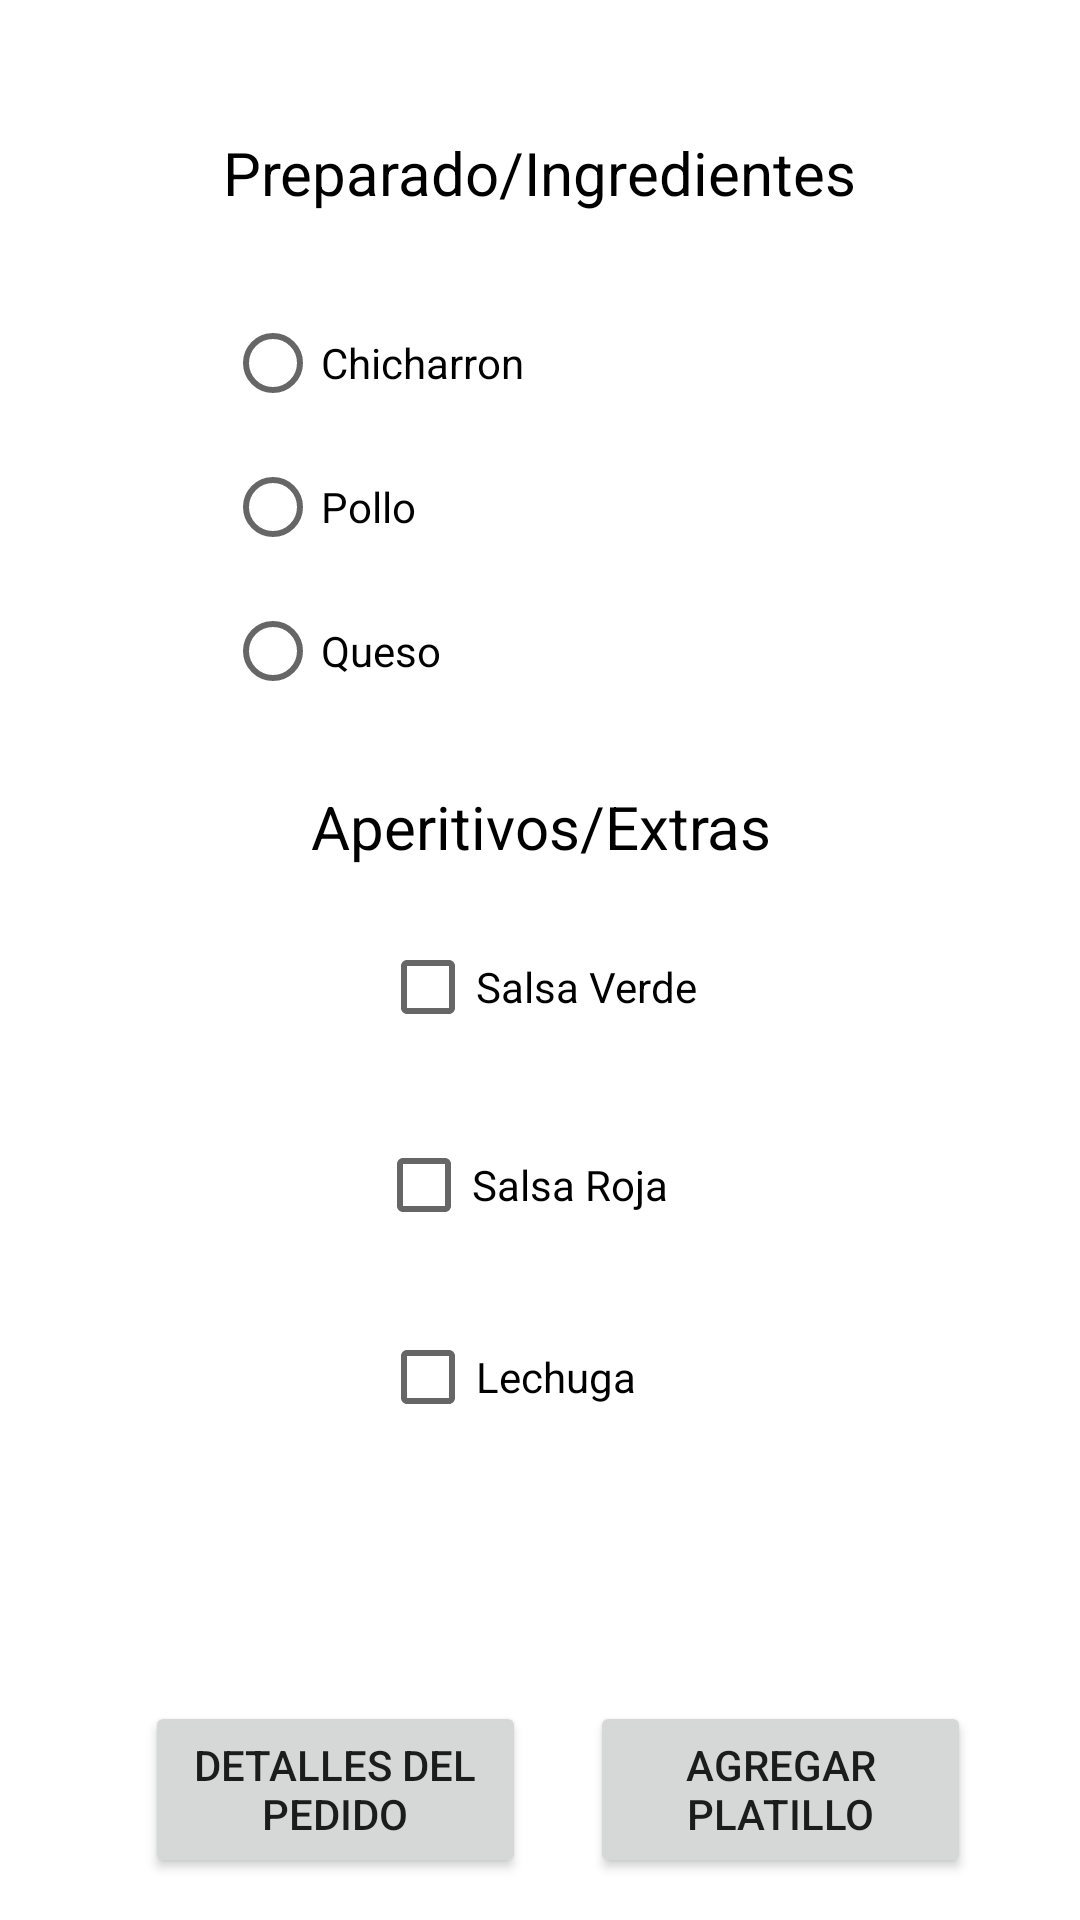

Reconstruct the res/layout file that produces this screen, plus the resources it refers to.
<!-- AndroidManifest.xml: application theme Theme.Proyecto_Magana_Dos -->
<!-- res/layout/activity_quesadillas.xml -->
<?xml version="1.0" encoding="utf-8"?>
<androidx.constraintlayout.widget.ConstraintLayout xmlns:android="http://schemas.android.com/apk/res/android"
    xmlns:app="http://schemas.android.com/apk/res-auto"
    xmlns:tools="http://schemas.android.com/tools"
    android:layout_width="match_parent"
    android:layout_height="match_parent"
    tools:context=".quesadillas">

    <androidx.constraintlayout.widget.ConstraintLayout
        android:layout_width="361dp"
        android:layout_height="658dp"
        app:layout_constraintBottom_toBottomOf="parent"
        app:layout_constraintEnd_toEndOf="parent"
        app:layout_constraintStart_toStartOf="parent"
        app:layout_constraintTop_toTopOf="parent"
        app:layout_constraintVertical_bias="0.0">

        <CheckBox
            android:id="@+id/checkBoxSalsaRoja"
            android:layout_width="wrap_content"
            android:layout_height="wrap_content"
            android:text="Salsa Roja"
            app:layout_constraintBottom_toBottomOf="parent"
            app:layout_constraintEnd_toEndOf="parent"
            app:layout_constraintHorizontal_bias="0.475"
            app:layout_constraintStart_toStartOf="parent"
            app:layout_constraintTop_toTopOf="parent"
            app:layout_constraintVertical_bias="0.608" />

        <CheckBox
            android:id="@+id/checkBoxSalsaVerde"
            android:layout_width="wrap_content"
            android:layout_height="wrap_content"
            android:text="Salsa Verde"
            app:layout_constraintBottom_toBottomOf="parent"
            app:layout_constraintEnd_toEndOf="parent"
            app:layout_constraintHorizontal_bias="0.496"
            app:layout_constraintStart_toStartOf="parent"
            app:layout_constraintTop_toTopOf="parent" />

        <CheckBox
            android:id="@+id/checkBoxLechuga"
            android:layout_width="wrap_content"
            android:layout_height="wrap_content"
            android:text="Lechuga"
            app:layout_constraintBottom_toBottomOf="parent"
            app:layout_constraintEnd_toEndOf="parent"
            app:layout_constraintHorizontal_bias="0.46"
            app:layout_constraintStart_toStartOf="parent"
            app:layout_constraintTop_toTopOf="parent"
            app:layout_constraintVertical_bias="0.713" />

        <TextView
            android:id="@+id/textView3"
            android:layout_width="wrap_content"
            android:layout_height="wrap_content"
            android:layout_marginTop="44dp"
            android:text="Preparado/Ingredientes"
            android:textAlignment="center"
            android:textColor="#000000"
            android:textSize="20sp"
            app:layout_constraintEnd_toEndOf="parent"
            app:layout_constraintHorizontal_bias="0.496"
            app:layout_constraintStart_toStartOf="parent"
            app:layout_constraintTop_toTopOf="parent" />

        <TextView
            android:id="@+id/textView4"
            android:layout_width="wrap_content"
            android:layout_height="wrap_content"
            android:text="Aperitivos/Extras"
            android:textAlignment="center"
            android:textColor="#000000"
            android:textSize="20sp"
            app:layout_constraintBottom_toBottomOf="parent"
            app:layout_constraintEnd_toEndOf="parent"
            app:layout_constraintStart_toStartOf="parent"
            app:layout_constraintTop_toTopOf="parent"
            app:layout_constraintVertical_bias="0.415" />

        <Button
            android:id="@+id/detalles"
            android:layout_width="127dp"
            android:layout_height="59dp"
            android:layout_marginBottom="32dp"
            android:onClick="detalles"
            android:text="Detalles del Pedido"
            app:layout_constraintBottom_toBottomOf="parent"
            app:layout_constraintEnd_toEndOf="parent"
            app:layout_constraintHorizontal_bias="0.206"
            app:layout_constraintStart_toStartOf="parent" />

        <Button
            android:id="@+id/otro_platillo"
            android:layout_width="127dp"
            android:layout_height="59dp"
            android:layout_marginBottom="32dp"
            android:onClick="otro_platillo"
            android:text="Agregar Platillo"
            app:layout_constraintBottom_toBottomOf="parent"
            app:layout_constraintEnd_toEndOf="parent"
            app:layout_constraintHorizontal_bias="0.841"
            app:layout_constraintStart_toStartOf="parent" />

        <RadioGroup
            android:layout_width="210dp"
            android:layout_height="151dp"
            app:layout_constraintBottom_toBottomOf="parent"
            app:layout_constraintEnd_toEndOf="parent"
            app:layout_constraintHorizontal_bias="0.496"
            app:layout_constraintStart_toStartOf="parent"
            app:layout_constraintTop_toTopOf="parent"
            app:layout_constraintVertical_bias="0.191">

            <RadioButton
                android:id="@+id/radioButtonChicharon"
                android:layout_width="match_parent"
                android:layout_height="wrap_content"
                android:text="Chicharron" />

            <RadioButton
                android:id="@+id/radioButtonPollo"
                android:layout_width="match_parent"
                android:layout_height="wrap_content"
                android:text="Pollo" />

            <RadioButton
                android:id="@+id/radioButtonQueso"
                android:layout_width="match_parent"
                android:layout_height="wrap_content"
                android:text="Queso" />
        </RadioGroup>

    </androidx.constraintlayout.widget.ConstraintLayout>
</androidx.constraintlayout.widget.ConstraintLayout>
<!-- resources referenced by this layout -->
<resources>
  <style name="Theme.Proyecto_Magana_Dos" parent="Theme.MaterialComponents.DayNight.DarkActionBar">
          
          <item name="colorPrimary">@color/purple_500</item>
          <item name="colorPrimaryVariant">@color/purple_700</item>
          <item name="colorOnPrimary">@color/white</item>
          
          <item name="colorSecondary">@color/teal_200</item>
          <item name="colorSecondaryVariant">@color/teal_700</item>
          <item name="colorOnSecondary">@color/black</item>
          
          <item name="android:statusBarColor">?attr/colorPrimaryVariant</item>
          
      </style>
  <!-- not gathered from this repository: default colours our renderer supplied (Android Studio template values) -->
  <color name="purple_500">#FF6200EE</color>
  <color name="purple_700">#FF3700B3</color>
  <color name="teal_200">#FF03DAC5</color>
  <color name="teal_700">#FF018786</color>
  <color name="black">#FF000000</color>
  <color name="white">#FFFFFFFF</color>
</resources>
